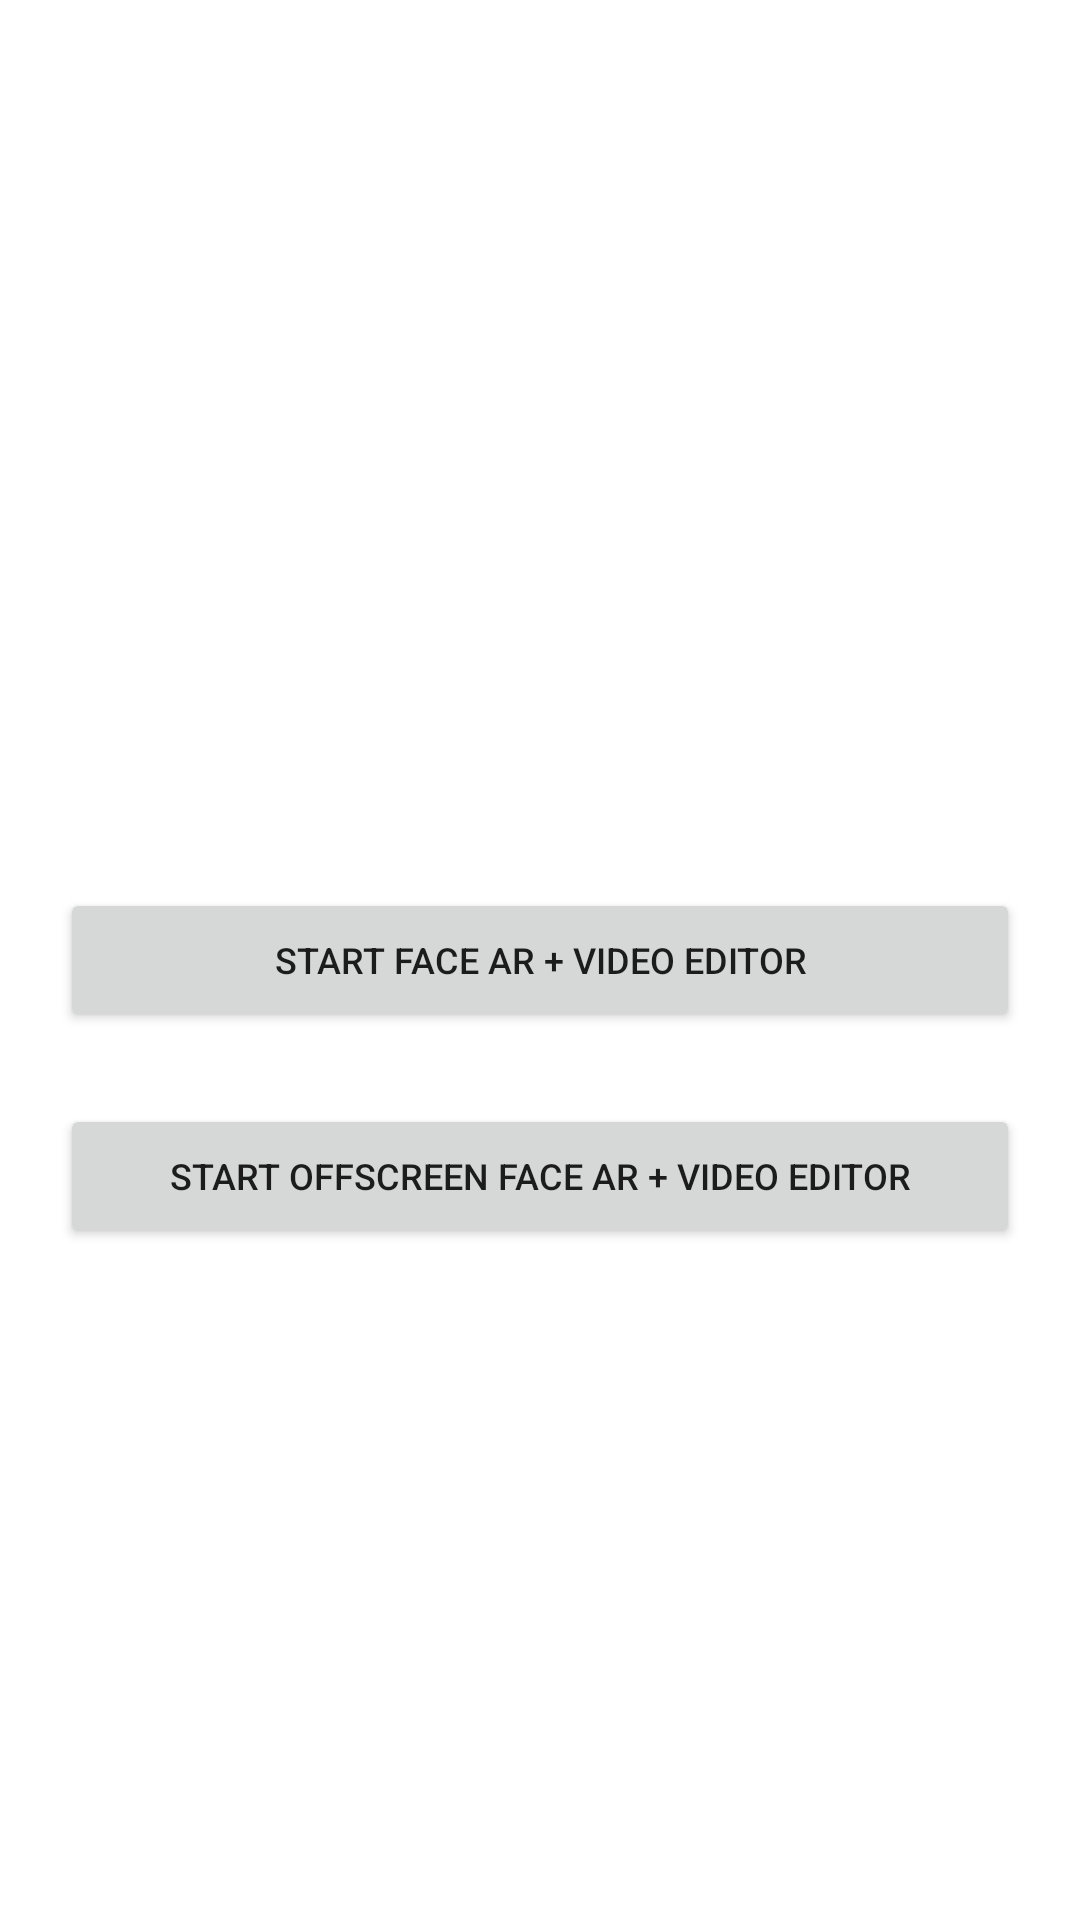

Produce the Android XML layout that renders to this screen, including the resource entries it uses.
<!-- AndroidManifest.xml: application theme AppTheme -->
<!-- res/layout/activity_main.xml -->
<?xml version="1.0" encoding="utf-8"?>
<androidx.constraintlayout.widget.ConstraintLayout xmlns:android="http://schemas.android.com/apk/res/android"
    xmlns:app="http://schemas.android.com/apk/res-auto"
    xmlns:tools="http://schemas.android.com/tools"
    android:layout_width="match_parent"
    android:layout_height="match_parent">

    <Button
        android:id="@+id/startFaceAR"
        android:layout_width="320dp"
        android:layout_height="wrap_content"
        android:text="Start Face AR + Video Editor"
        android:textSize="12sp"
        app:layout_constraintBottom_toBottomOf="parent"
        app:layout_constraintEnd_toEndOf="parent"
        app:layout_constraintStart_toStartOf="parent"
        app:layout_constraintTop_toTopOf="parent" />

    <Button
        android:id="@+id/startOffscreenFaceAR"
        android:layout_width="320dp"
        android:layout_height="wrap_content"
        android:layout_marginTop="24dp"
        android:text="Start Offscreen Face AR + Video Editor"
        android:textSize="12sp"
        app:layout_constraintEnd_toEndOf="parent"
        app:layout_constraintStart_toStartOf="parent"
        app:layout_constraintTop_toBottomOf="@+id/startFaceAR" />

    <TextView
        android:id="@+id/licenseErrorMessageView"
        android:layout_width="wrap_content"
        android:layout_height="wrap_content"
        android:layout_marginTop="24dp"
        android:visibility="invisible"
        android:textStyle="bold"
        android:textSize="16sp"
        android:gravity="center"
        android:textColor="@color/warning"
        android:layout_marginEnd="24dp"
        android:layout_marginStart="24dp"
        app:layout_constraintEnd_toEndOf="parent"
        app:layout_constraintStart_toStartOf="parent"
        android:lines="3"
        android:maxLines="5"
        app:layout_constraintTop_toTopOf="parent" />

</androidx.constraintlayout.widget.ConstraintLayout>
<!-- resources referenced by this layout -->
<resources>

</resources>
